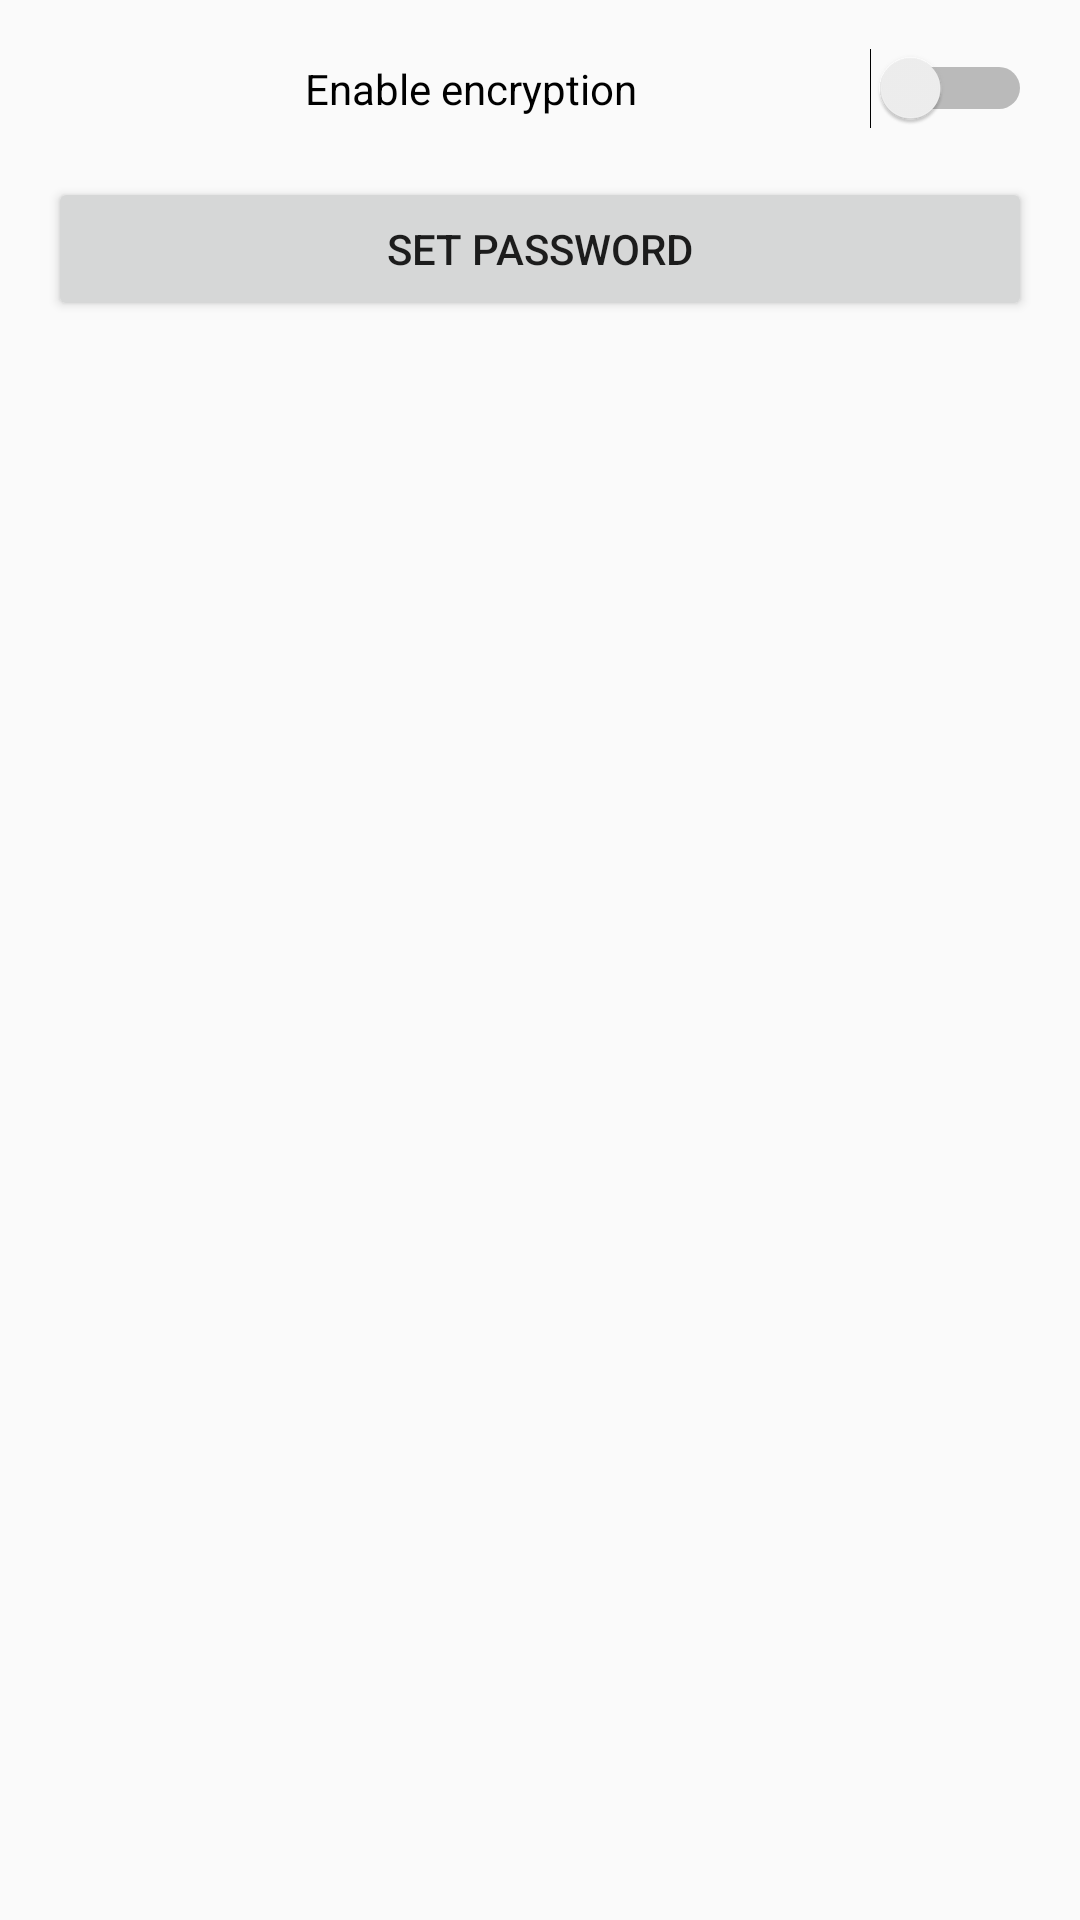

Write the Android layout XML for this screen, with the resource values it uses.
<!-- AndroidManifest.xml: activity theme AppTheme -->
<!-- res/layout/activity_security.xml -->
<?xml version="1.0" encoding="utf-8"?>
<android.support.constraint.ConstraintLayout xmlns:android="http://schemas.android.com/apk/res/android"
    xmlns:app="http://schemas.android.com/apk/res-auto"
    xmlns:tools="http://schemas.android.com/tools"
    android:id="@+id/security_layout"
    android:layout_width="match_parent"
    android:layout_height="match_parent"
    tools:background="@color/colorAccent"
    tools:context=".ui.security.SecurityActivity">

    <Switch
        android:id="@+id/enable_encryption_switch"
        android:layout_width="0dp"
        android:layout_height="wrap_content"
        android:layout_marginEnd="16dp"
        android:layout_marginLeft="24dp"
        android:layout_marginRight="16dp"
        android:layout_marginStart="24dp"
        android:layout_marginTop="16dp"
        android:gravity="center"
        android:text="@string/pref_title_enable_encryption"
        app:layout_constraintLeft_toLeftOf="parent"
        app:layout_constraintRight_toRightOf="parent"
        app:layout_constraintTop_toTopOf="parent"
        tools:drawableStart="@drawable/ic_lock_black_24dp" />

    <Button
        android:id="@+id/set_password_button"
        android:layout_width="0dp"
        android:layout_height="wrap_content"
        android:layout_marginLeft="16dp"
        android:layout_marginRight="16dp"
        android:layout_marginTop="16dp"
        android:text="@string/pref_title_set_password"
        app:layout_constraintLeft_toLeftOf="parent"
        app:layout_constraintRight_toRightOf="parent"
        app:layout_constraintTop_toBottomOf="@+id/enable_encryption_switch"
        tools:drawableStart="@drawable/ic_password_black_24dp" />

</android.support.constraint.ConstraintLayout>
<!-- resources referenced by this layout -->
<resources>
  <color name="colorAccent">#4fb3bf</color>
  <string name="pref_title_enable_encryption">Enable encryption</string>
  <string name="pref_title_set_password">Set password</string>
  <style name="AppTheme" parent="Theme.AppCompat.Light.DarkActionBar">
          
          <item name="colorPrimary">@color/colorPrimary</item>
          <item name="colorPrimaryDark">@color/colorPrimaryDark</item>
          <item name="colorAccent">@color/colorAccent</item>
      </style>
  <color name="colorPrimary">#00838f</color>
  <color name="colorPrimaryDark">#005662</color>
</resources>
